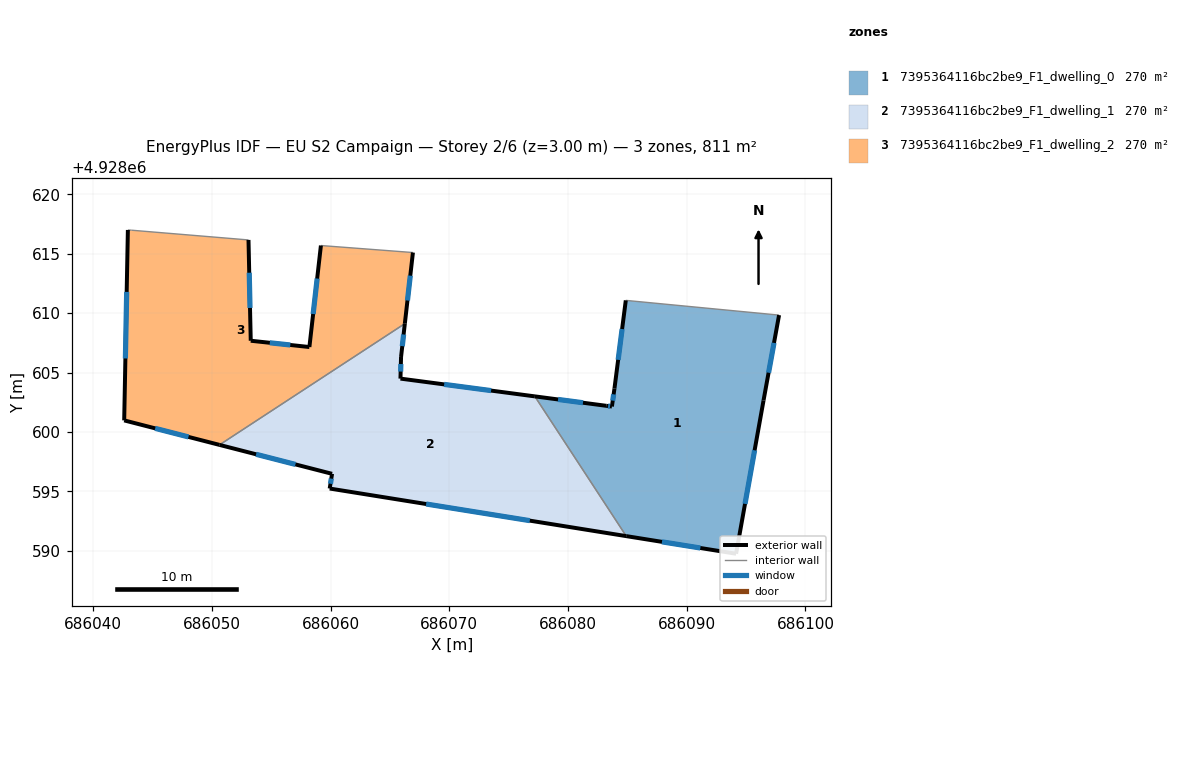
=== STOREY PLAN SPEC (per zone: floor XY polygon, exterior-wall plan segments, windows/doors) ===
zone 1: 7395364116bc2be9_F1_dwelling_0  (270.3 m²)
  floor: (686094.16, 4928589.74) (686096.47, 4928602.64) (686097.78, 4928609.84) (686084.87, 4928611.08) (686083.92, 4928603.66) (686083.70, 4928602.14) (686083.22, 4928602.20) (686077.21, 4928602.99) (686084.91, 4928591.22)
  exterior wall: (686083.92, 4928603.66) – (686084.87, 4928611.08)  [7.5 m]
    window: (686084.23, 4928606.07) – (686084.56, 4928608.66)  [2.7 m²]
  exterior wall: (686097.78, 4928609.84) – (686096.47, 4928602.64)  [7.3 m]
    window: (686097.35, 4928607.50) – (686096.90, 4928604.98)  [2.7 m²]
  exterior wall: (686096.47, 4928602.64) – (686094.16, 4928589.74)  [13.1 m]
    window: (686095.72, 4928598.45) – (686094.91, 4928593.93)  [4.8 m²]
  exterior wall: (686094.16, 4928589.74) – (686084.91, 4928591.22)  [9.4 m]
    window: (686091.15, 4928590.22) – (686087.92, 4928590.74)  [3.4 m²]
  exterior wall: (686077.21, 4928602.99) – (686083.22, 4928602.20)  [6.1 m]
    window: (686079.16, 4928602.73) – (686081.27, 4928602.46)  [2.2 m²]
  exterior wall: (686083.22, 4928602.20) – (686083.70, 4928602.14)  [0.5 m]
    window: (686083.38, 4928602.18) – (686083.54, 4928602.16)  [0.2 m²]
  exterior wall: (686083.70, 4928602.14) – (686083.92, 4928603.66)  [1.5 m]
    window: (686083.77, 4928602.63) – (686083.85, 4928603.16)  [0.6 m²]
  interior walls: 2
zone 2: 7395364116bc2be9_F1_dwelling_1  (270.3 m²)
  floor: (686084.91, 4928591.22) (686077.21, 4928602.99) (686065.89, 4928604.49) (686065.94, 4928606.31) (686066.26, 4928609.12) (686050.65, 4928598.91) (686060.13, 4928596.47) (686059.93, 4928595.23)
  exterior wall: (686065.89, 4928604.49) – (686077.21, 4928602.99)  [11.4 m]
    window: (686069.57, 4928604.00) – (686073.53, 4928603.48)  [4.2 m²]
  exterior wall: (686084.91, 4928591.22) – (686059.93, 4928595.23)  [25.3 m]
    window: (686076.78, 4928592.52) – (686068.05, 4928593.92)  [9.3 m²]
  exterior wall: (686059.93, 4928595.23) – (686060.13, 4928596.47)  [1.3 m]
    window: (686060.00, 4928595.63) – (686060.06, 4928596.06)  [0.5 m²]
  exterior wall: (686060.13, 4928596.47) – (686050.65, 4928598.91)  [9.8 m]
    window: (686057.05, 4928597.26) – (686053.73, 4928598.11)  [3.6 m²]
  exterior wall: (686066.26, 4928609.12) – (686065.94, 4928606.31)  [2.8 m]
    window: (686066.16, 4928608.20) – (686066.04, 4928607.22)  [1.0 m²]
  exterior wall: (686065.94, 4928606.31) – (686065.89, 4928604.49)  [1.8 m]
    window: (686065.92, 4928605.72) – (686065.91, 4928605.08)  [0.7 m²]
  interior walls: 2
zone 3: 7395364116bc2be9_F1_dwelling_2  (270.3 m²)
  floor: (686066.26, 4928609.12) (686066.94, 4928615.11) (686059.19, 4928615.70) (686058.22, 4928607.15) (686053.28, 4928607.68) (686053.09, 4928616.17) (686043.24, 4928616.99) (686042.93, 4928617.01) (686042.62, 4928600.97) (686050.65, 4928598.91)
  exterior wall: (686066.94, 4928615.11) – (686066.26, 4928609.12)  [6.0 m]
    window: (686066.72, 4928613.16) – (686066.48, 4928611.07)  [2.2 m²]
  exterior wall: (686050.65, 4928598.91) – (686042.62, 4928600.97)  [8.3 m]
    window: (686048.04, 4928599.58) – (686045.23, 4928600.30)  [3.0 m²]
  exterior wall: (686042.62, 4928600.97) – (686042.93, 4928617.01)  [16.0 m]
    window: (686042.72, 4928606.18) – (686042.83, 4928611.79)  [5.9 m²]
  exterior wall: (686053.09, 4928616.17) – (686053.28, 4928607.68)  [8.5 m]
    window: (686053.15, 4928613.41) – (686053.22, 4928610.44)  [3.1 m²]
  exterior wall: (686053.28, 4928607.68) – (686058.22, 4928607.15)  [5.0 m]
    window: (686054.89, 4928607.50) – (686056.61, 4928607.32)  [1.8 m²]
  exterior wall: (686058.22, 4928607.15) – (686059.19, 4928615.70)  [8.6 m]
    window: (686058.54, 4928609.93) – (686058.87, 4928612.92)  [3.2 m²]
  interior walls: 4

=== DERIVED (storey summary) ===
Building: EU S2 Campaign
Storey: 2 of 6  (floor level z = 3.00 m)
Storey gross floor area: 810.9 m²
Zones on this storey: 3
  - 7395364116bc2be9_F1_dwelling_0: floor 270.3 m²; exterior wall 45.4 m (136.1 m²); 7 window(s) 16.6 m²; WWR 12.2%
  - 7395364116bc2be9_F1_dwelling_1: floor 270.3 m²; exterior wall 52.4 m (157.2 m²); 6 window(s) 19.2 m²; WWR 12.2%
  - 7395364116bc2be9_F1_dwelling_2: floor 270.3 m²; exterior wall 52.4 m (157.3 m²); 6 window(s) 19.2 m²; WWR 12.2%
Zone adjacency (shared interzone walls):
  - 7395364116bc2be9_F1_dwelling_0 ↔ 7395364116bc2be9_F1_dwelling_1
  - 7395364116bc2be9_F1_dwelling_1 ↔ 7395364116bc2be9_F1_dwelling_2